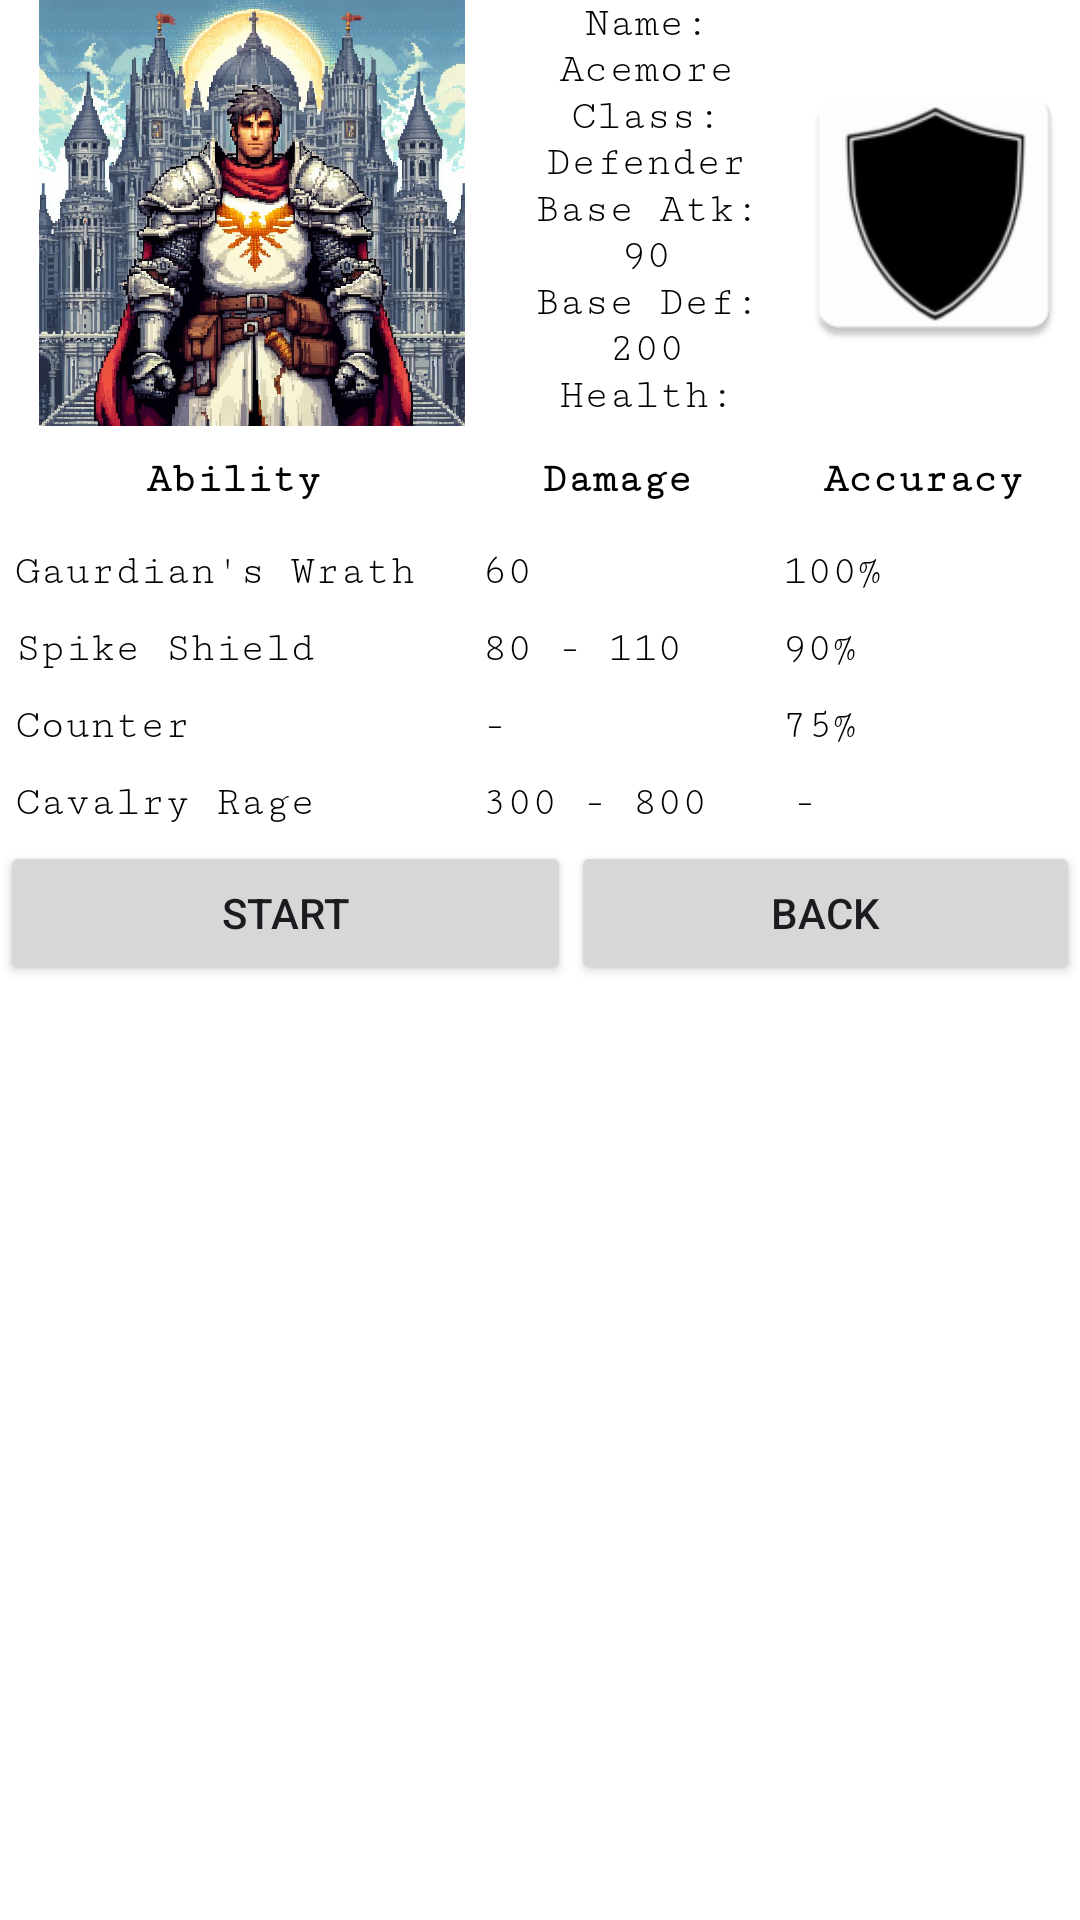

Write the Android layout XML for this screen, with the resource values it uses.
<!-- AndroidManifest.xml: application theme Theme.TextWorld -->
<!-- res/layout/fragment_knight.xml -->
<?xml version="1.0" encoding="utf-8"?>
<LinearLayout xmlns:android="http://schemas.android.com/apk/res/android"
    xmlns:app="http://schemas.android.com/apk/res-auto"
    xmlns:tools="http://schemas.android.com/tools"
    android:layout_width="wrap_content"
    android:layout_height="wrap_content"
    android:background="#FFFFFF"
    android:orientation="vertical"
    tools:context=".DemonHunterFragment">

    <TableLayout
        android:id="@+id/tableLayout"
        android:layout_width="match_parent"
        android:layout_height="match_parent"
        android:background="#FFFFFF"
        tools:context=".DemonHunterFragment">

        <TableRow
            android:layout_width="match_parent"
            android:layout_height="wrap_content">

            <ImageView
                android:id="@+id/imageView6"
                android:layout_width="158dp"
                android:layout_height="match_parent"
                android:src="@drawable/knight" />

            <LinearLayout
                android:layout_width="match_parent"
                android:layout_height="match_parent"
                android:layout_weight="2"
                android:orientation="vertical">

                <TextView
                    android:id="@+id/textView9"
                    android:layout_width="match_parent"
                    android:layout_height="wrap_content"
                    android:fontFamily="serif-monospace"
                    android:gravity="center"
                    android:text="Name: Acemore"
                    android:textColor="#000000" />

                <TextView
                    android:id="@+id/textView10"
                    android:layout_width="match_parent"
                    android:layout_height="wrap_content"
                    android:fontFamily="serif-monospace"
                    android:gravity="center"
                    android:text="Class: Defender"
                    android:textColor="#000000" />

                <TextView
                    android:id="@+id/textView11"
                    android:layout_width="match_parent"
                    android:layout_height="wrap_content"
                    android:fontFamily="serif-monospace"
                    android:gravity="center"
                    android:text="Base Atk: 90"
                    android:textColor="#000000" />

                <TextView
                    android:id="@+id/textView12"
                    android:layout_width="match_parent"
                    android:layout_height="wrap_content"
                    android:fontFamily="serif-monospace"
                    android:gravity="center"
                    android:text="Base Def: 200"
                    android:textColor="#000000" />

                <TextView
                    android:id="@+id/textView13"
                    android:layout_width="match_parent"
                    android:layout_height="wrap_content"
                    android:fontFamily="serif-monospace"
                    android:gravity="center"
                    android:text="Health: 700Hp"
                    android:textColor="#000000" />

                <TextView
                    android:id="@+id/textView14"
                    android:layout_width="match_parent"
                    android:layout_height="wrap_content"
                    android:fontFamily="serif-monospace"
                    android:gravity="center"
                    android:text="Speed: 100"
                    android:textColor="#000000" />
            </LinearLayout>

            <ImageView
                android:id="@+id/imageView10"
                android:layout_width="142dp"
                android:layout_height="142dp"
                android:layout_weight="3"
                android:src="@mipmap/shield" />

        </TableRow>

        <TableRow
            android:layout_width="match_parent"
            android:layout_height="wrap_content">

            <TextView
                android:id="@+id/textView15"
                android:layout_width="168dp"
                android:layout_height="wrap_content"
                android:layout_weight="1"
                android:fontFamily="serif-monospace"
                android:gravity="center"
                android:padding="10sp"
                android:text="Ability"
                android:textColor="#000000"
                android:textStyle="bold" />

            <TextView
                android:id="@+id/textView16"
                android:layout_width="wrap_content"
                android:layout_height="wrap_content"
                android:layout_weight="2"
                android:fontFamily="serif-monospace"
                android:gravity="center"
                android:padding="10sp"
                android:text="Damage"
                android:textColor="#000000"
                android:textStyle="bold" />

            <TextView
                android:id="@+id/textView17"
                android:layout_width="wrap_content"
                android:layout_height="wrap_content"
                android:layout_weight="3"
                android:fontFamily="serif-monospace"
                android:gravity="center"
                android:padding="10sp"
                android:text="Accuracy"
                android:textColor="#000000"
                android:textStyle="bold" />
        </TableRow>

        <TableRow
            android:layout_width="match_parent"
            android:layout_height="wrap_content">

            <TextView
                android:id="@+id/textView018"
                android:layout_width="wrap_content"
                android:layout_height="wrap_content"
                android:layout_weight="1"
                android:fontFamily="serif-monospace"
                android:padding="5sp"
                android:text="Gaurdian's Wrath"
                android:textColor="#000000" />

            <TextView
                android:id="@+id/textView027"
                android:layout_width="wrap_content"
                android:layout_height="wrap_content"
                android:layout_weight="2"
                android:fontFamily="serif-monospace"
                android:padding="5sp"
                android:text="60"
                android:textColor="#000000" />

            <TextView
                android:id="@+id/textView020"
                android:layout_width="wrap_content"
                android:layout_height="match_parent"
                android:layout_weight="3"
                android:fontFamily="serif-monospace"
                android:padding="5sp"
                android:text="100%"
                android:textColor="#000000" />
        </TableRow>

        <TableRow
            android:layout_width="match_parent"
            android:layout_height="wrap_content">

            <TextView
                android:layout_width="wrap_content"
                android:layout_height="wrap_content"
                android:layout_weight="1"
                android:fontFamily="serif-monospace"
                android:padding="5sp"
                android:text="Spike Shield"
                android:textColor="#000000" />

            <TextView
                android:id="@+id/textView019"
                android:layout_width="wrap_content"
                android:layout_height="wrap_content"
                android:layout_weight="2"
                android:fontFamily="serif-monospace"
                android:padding="5sp"
                android:text="80 - 110"
                android:textColor="#000000" />

            <TextView
                android:id="@+id/textView021"
                android:layout_width="wrap_content"
                android:layout_height="wrap_content"
                android:layout_weight="3"
                android:fontFamily="serif-monospace"
                android:padding="5sp"
                android:text="90%"
                android:textColor="#000000" />
        </TableRow>

        <TableRow
            android:layout_width="match_parent"
            android:layout_height="wrap_content">

            <TextView
                android:id="@+id/textView022"
                android:layout_width="wrap_content"
                android:layout_height="wrap_content"
                android:layout_weight="1"
                android:fontFamily="serif-monospace"
                android:padding="5sp"
                android:text="Counter"
                android:textColor="#000000" />

            <TextView
                android:id="@+id/textView023"
                android:layout_width="wrap_content"
                android:layout_height="wrap_content"
                android:layout_weight="2"
                android:fontFamily="serif-monospace"
                android:padding="5sp"
                android:text="-"
                android:textColor="#000000" />

            <TextView
                android:id="@+id/textView024"
                android:layout_width="wrap_content"
                android:layout_height="wrap_content"
                android:layout_weight="3"
                android:fontFamily="serif-monospace"
                android:padding="5sp"
                android:text="75%"
                android:textColor="#000000" />
        </TableRow>

        <TableRow
            android:layout_width="match_parent"
            android:layout_height="wrap_content">

            <TextView
                android:id="@+id/textView025"
                android:layout_width="wrap_content"
                android:layout_height="match_parent"
                android:layout_weight="1"
                android:fontFamily="serif-monospace"
                android:padding="5sp"
                android:text="Cavalry Rage"
                android:textColor="#000000" />

            <TextView
                android:id="@+id/textView026"
                android:layout_width="wrap_content"
                android:layout_height="wrap_content"
                android:layout_weight="2"
                android:fontFamily="serif-monospace"
                android:padding="5sp"
                android:text="300 - 800"
                android:textColor="#000000" />

            <TextView
                android:id="@+id/textView22"
                android:layout_width="wrap_content"
                android:layout_height="wrap_content"
                android:layout_weight="3"
                android:fontFamily="serif-monospace"
                android:text=" -"
                android:textColor="#000000" />

        </TableRow>

        <TableRow
            android:layout_width="match_parent"
            android:layout_height="wrap_content">

            <Button
                android:id="@+id/button"
                android:layout_width="wrap_content"
                android:layout_height="wrap_content"
                android:layout_weight="1"
                android:text="Start" />

            <Button
                android:id="@+id/button2"
                android:layout_width="wrap_content"
                android:layout_height="wrap_content"
                android:layout_weight="2"
                android:text="Back" />

        </TableRow>

    </TableLayout>

    <LinearLayout
        android:layout_width="match_parent"
        android:layout_height="match_parent"
        android:orientation="vertical"
        android:background="@drawable/kingdom"></LinearLayout>

</LinearLayout>
<!-- resources referenced by this layout -->
<resources>
  <!-- drawable kingdom: png bitmap (drawable, 368805 bytes) -->
  <!-- drawable knight: png bitmap (drawable, 249215 bytes) -->
  <!-- mipmap shield: webp bitmap (mipmap-hdpi, 1180 bytes) -->
  <style name="Theme.TextWorld" parent="Base.Theme.TextWorld" />
  <style name="Base.Theme.TextWorld" parent="Theme.Material3.DayNight.NoActionBar">
          
          
      </style>
</resources>
